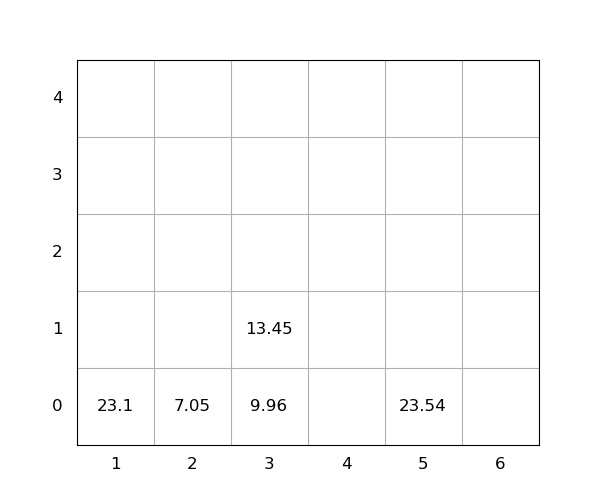

The table this chart was drawn from, first rows:
idx, loc_x, loc_y, loc_z, weight, seq, emerg, reloc, size(ft)
1, 3, 0, 0, 9.96, 0, 0, 0, 20
2, 1, 0, 0, 23.1, 0, 0, 0, 20
3, 5, 0, 0, 23.54, 0, 0, 0, 20
4, 3, 0, 1, 13.45, 1, 0, 0, 20
5, 2, 0, 0, 7.05, 2, 0, 0, 20
